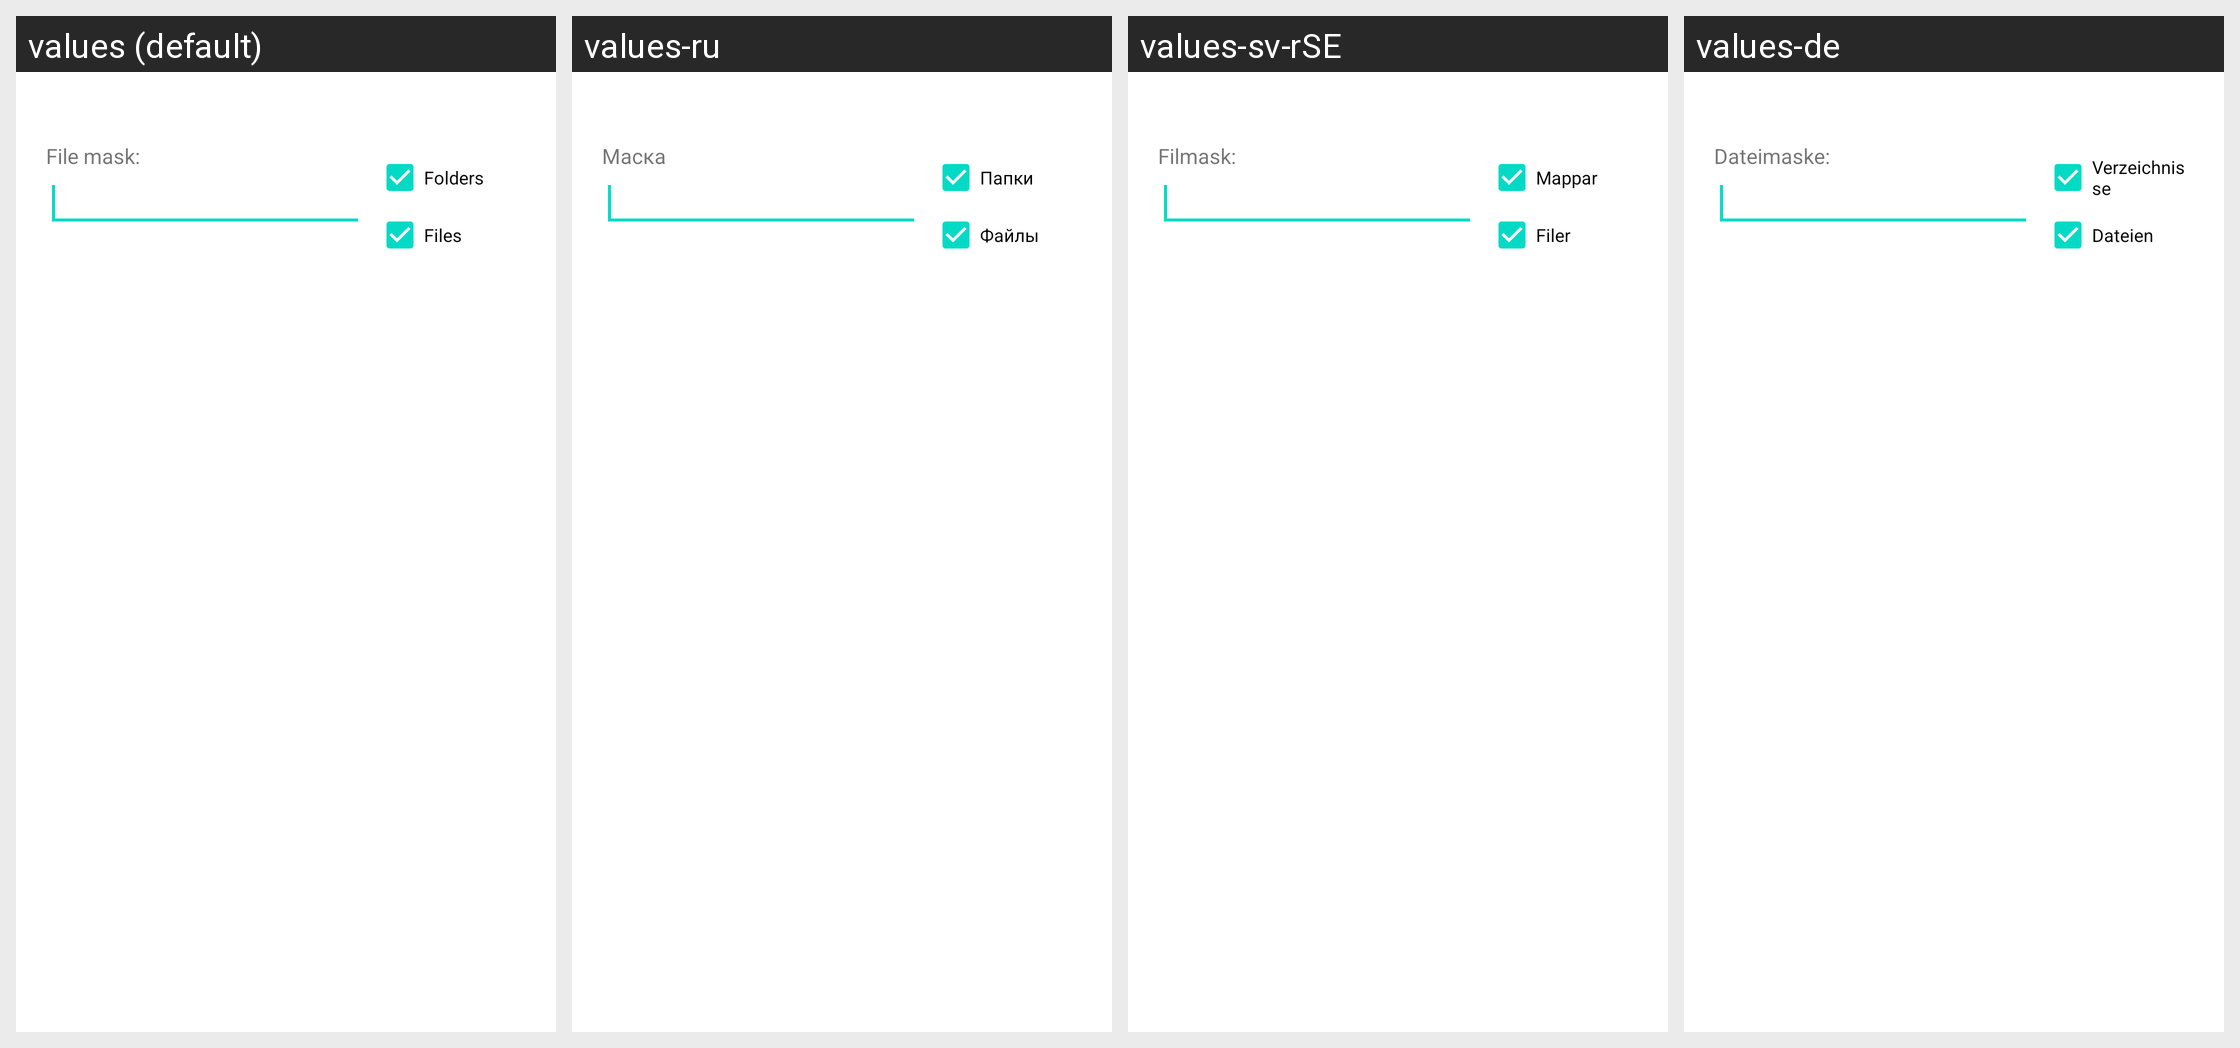

Strings drawn on this Android screen and how each of the app's shown locales translates them:
Android screen res/layout/search.xml rendered under 4 locales, left to right: values (default), values-ru, values-sv-rSE, values-de. Device: Nexus 5 (rendered at 1080×1920; each locale shown at half size, 540×960, under a caption strip naming it); theme Theme.MaterialComponents.DayNight.NoActionBar.
Other locales in the repository, not shown: values-be, values-bg, values-cs-rCZ, values-da, values-el, values-en-rGB, values-es, values-fil, values-fr, values-hu, values-it, values-ja, values-ko-rKR, values-pl, values-pt-rPT, values-sl, values-sr-rRS, values-tr, values-uk, values-zh-rCN, values-zh-rTW.
Strings drawn on this screen, with the default value and each locale's value (text and hints the layout hard-codes, and strings that could not be matched under every locale, appear in the picture but are not listed):

for_dirs
  values: Folders
  values-ru: Папки
  values-sv-rSE: Mappar
  values-de: Verzeichnisse

for_files
  values: Files
  values-ru: Файлы
  values-sv-rSE: Filer
  values-de: Dateien

filemask
  values: File mask:
  values-ru: Маска
  values-sv-rSE: Filmask:
  values-de: Dateimaske:
